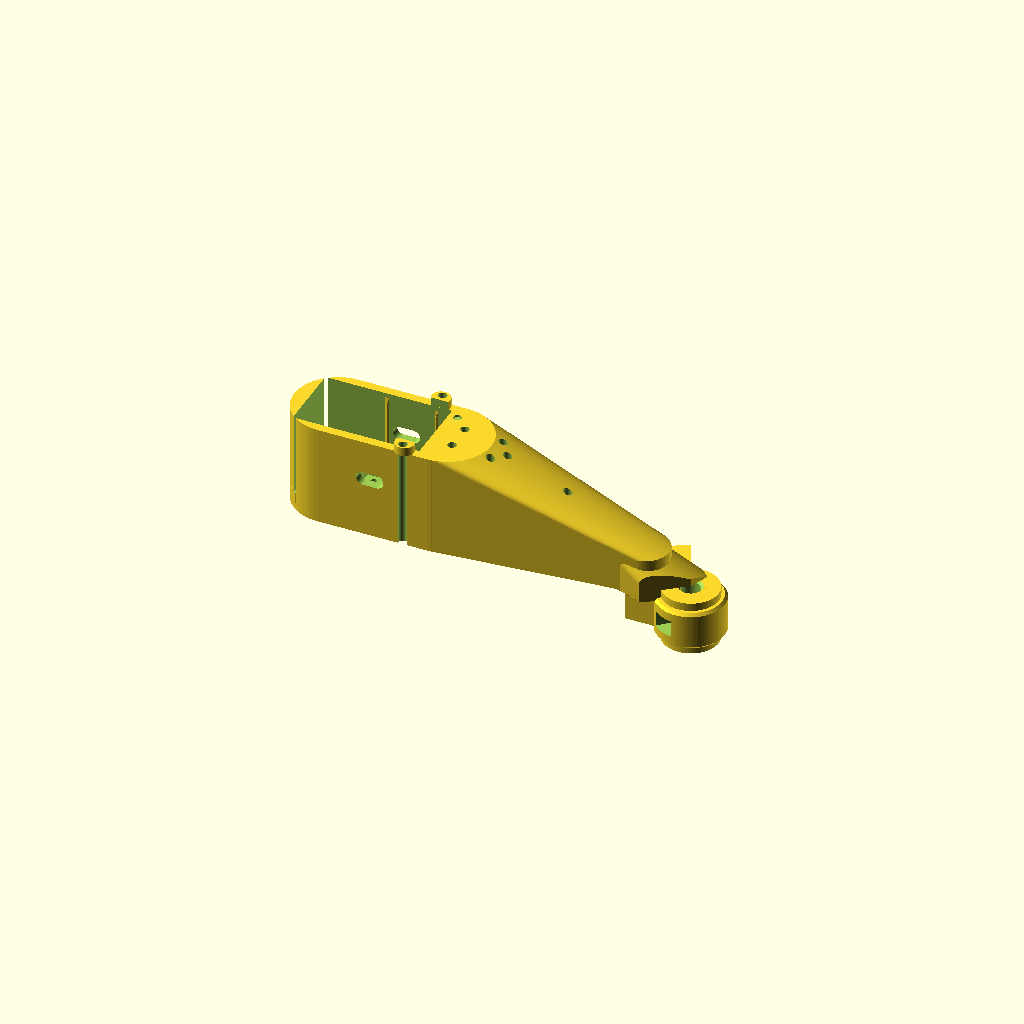
Cell 1: rendered with the file's own defaults.
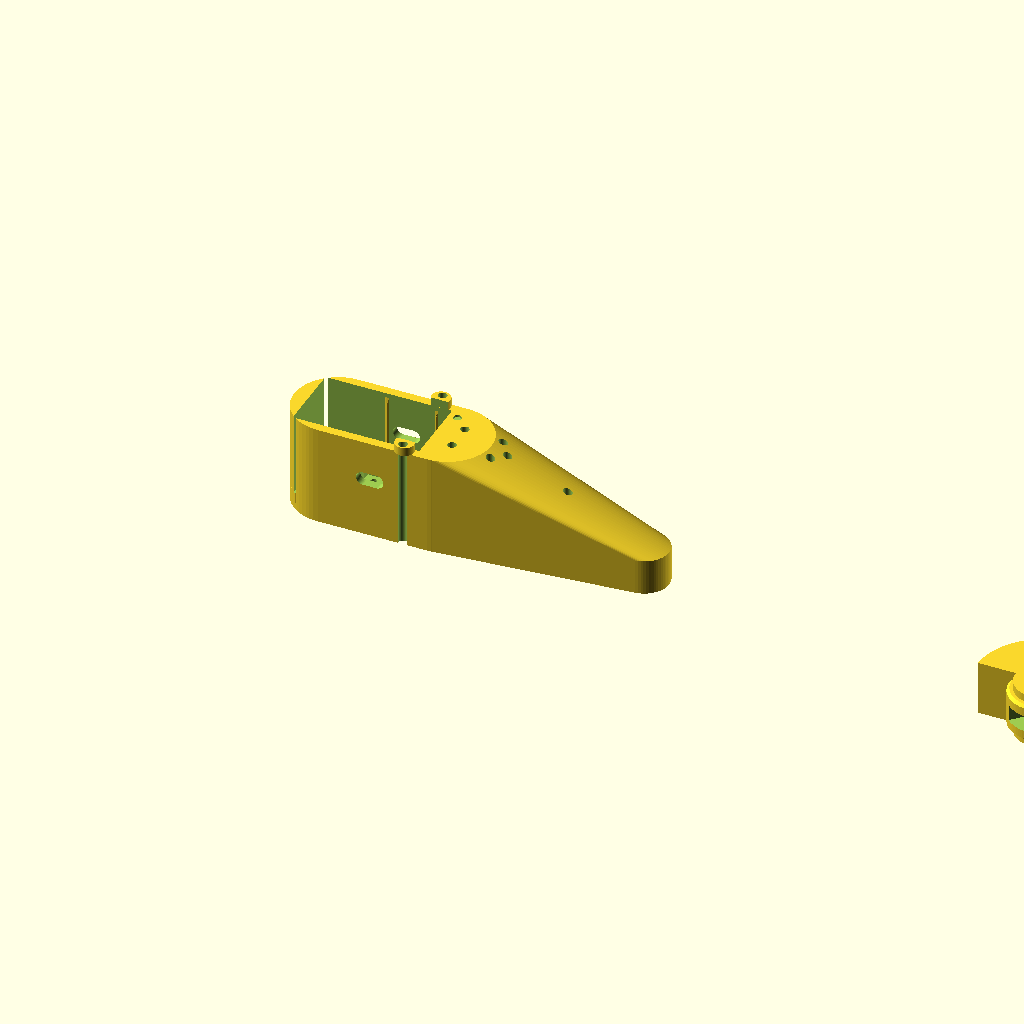
Cell 2 — TIBIA_LEN set to 258, the other parameters unchanged.
All cells are drawn from one camera (rotation 55°, 0°, 25°, orthographic, colour scheme Cornfield), so only the parameter changes between them.
The OpenSCAD source (hardware/cad/leg_v6/tibia.scad):
// =============================================================================
// V6 Tibia (rev 2) — houses the KFE STS3215, blade down to the stock toe.
// =============================================================================
// Local frame: kfe axis = Z THROUGH THE ORIGIN (spline). +X toward the foot.
// Foot hole axis = Z line at x = TIBIA_LEN (129.0, MEASURED — locked to B2).
//
// Knee end = the standard rev-2 pocket: open top, bay-seat floor, wheel
// window (the femur's bottom-arm boss bolts the wheel through it), 4x M2
// case-column screws, strap bosses, rear cable tunnel toward the foot.
//
// FOOT = **toe_v2 designed SEAT** (2026-07-06 mesh survey v3, supersedes the
// raw stock outline: its radius wandered 6.5..21 and never mated the shoe's
// inner face — sloppy ring, user catch). The SM3_Foot crescent has THREE
// mating features (all MEASURED, dimensions.md "SM3_Foot"):
//   1. inner face r 12.53 over the core band (|z| < 7.3 of the 20 width)
//   2. retention LIPS r 10.35 at both band edges (|z| 7.3..10), band-bottom
//      120 deg only — they snap over the core disc's faces
//   3. two key TABS mid-band (z +/-2.4, tips r 6.88) at band-ctr +/-80.4
// Seat = two tiers about the post: core disc r 12.35 x 14.2 (mates the
// inner face, sits between the lips, rim chamfered for snap-over) on a
// boss r 10.15 x full 20.1 (clears/undercuts the lips), plus two sector
// key pockets (floor r 6.6, half-angle 19 deg, 6.0 tall, mid-band only so
// the disc rims stay continuous). Pockets symmetrized about the band
// center so the L mirror fits the same shoe (tabs measured 34.6/31 deg
// spans — max + clearance used for both). Tread band centered on
// STANCE-PLUMB (-36 deg from +x); shoe mount theta = 54 deg (shoe band
// ctr 270 + 54 -> -36). Neck wedge to the blade sits in the crescent's
// opening (68..220 tibia az). Jogged 30.5 OUTBOARD like stock (stance
// rationale: nova-proj/project-b2-cad-pass; costs ~0.6 N*m holding/hip).
//
// MATERIAL BASIS (#184): PA6-CF. SOURCED in this file — the safety factors
// below are computed for it (151/75 MPa dry/wet).
// Print: PA6-CF, tab face (-Z) down; support pillars under the blade slab.

include <leg_v6_common.scad>

// ---- cable groove cross-section (2026-08-06) --------------------------------
// TOP must equal the tunnel's 19.0: any narrower and the wire drops out of a
// 19 mm channel onto a ledge. BOTTOM adds a 1.5 mm/side 45 deg flare so the
// skin opening is a funnel, not a square-edged slot.
GRV_W_TOP = 19.0;
GRV_W_BOT = 22.0;

// toe_profile.scad (stock outline extraction) retired from the build —
// kept on disk as the stock-toe reference only.

TIBIA_LEN   = 129.0;   // kfe axis -> foot hole axis (MEASURED, B2)
SLAB_W      = 2*(CASE_HW + CLR_POCKET + WALL);   // 32.1
SLAB_Z0     = FLOOR_BOT;                          // -22.2
SLAB_Z1     = CASE_TOP;                           // +14.7
TIP_R       = SLAB_W/2;

FOOT_HOLE_D = 7.0;     // stock boot plug hole (measured 6.98)
FOOT_JOG    = 30.5;    // tab mid-plane outboard of kfe plane (MEASURED)
TAB_THK     = 20.1;    // stock toe tab thickness (= shoe band width)
TAB_Z0      = -FOOT_JOG - TAB_THK/2;   // -40.55 (outboard, stock stance)
FOOT_R      = 9.0;
POCKET_END_X = 40;

// ---- toe_v2 seat (shoe numbers: dimensions.md SM3_Foot, mesh survey v3) -----
SEAT_R      = 12.35;   // core disc: shoe inner face r 12.53 - 0.18 clearance
CORE_W      = 14.2;    // core disc width: shoe 14.6 between lips - 0.4
BOSS_R      = 10.15;   // full-width boss under the lips (lip r 10.35 - 0.2)
SEAT_CH     = 1.0;     // disc rim chamfer (45 deg) — shoe snap-over lead-in
BAND_CTR    = -36;     // tread band center = stance-plumb direction
KEY_OFF     = 80.4;    // tab centers: band-ctr +/- 80.4 (measured 189.4/350.2
                       // shoe az about band ctr 270)
KEY_HW      = 19;      // pocket half-angle: tab half-span 17.3 + clearance
KEY_R0      = 6.6;     // pocket floor (tab tips reach r 6.88)
KEY_ZH      = 6.0;     // pocket height (tabs z +/-2.4 -> +/-3.0), mid-band
NECK_A0     = 115; NECK_A1 = 180;   // blade wedge, inside the crescent
                                    // opening (opening spans 68..220)

module tibia_v6() {
    difference() {
        union() {
            // knee pocket block
            translate([POCKET_END_X/2, 0, SLAB_Z0])
                slab(POCKET_END_X + SLAB_W, SLAB_W, SLAB_Z1 - SLAB_Z0);
            rotate([0, 0, 180]) pocket_platform_pos();
            // strap bosses (strap clears the case top cap)
            for (sy = [-1, 1])
                translate([31, sy*14.25, SLAB_Z1 - EPS])
                    cylinder(d = 7, h = 3.2);
            // blade toward the foot
            hull() {
                translate([POCKET_END_X, 0, SLAB_Z0])
                    cylinder(r = TIP_R, h = SLAB_Z1 - SLAB_Z0);
                translate([112, 0, SLAB_Z0])
                    cylinder(r = FOOT_R, h = 13);   // taper keeps the BOTTOM
                                                    // flush (jog is below)
            }
            // toe_v2 seat: full-width boss (under the shoe lips) + chamfered
            // core disc (mates the inner face, between the lips) + neck wedge
            translate([TIBIA_LEN, 0, TAB_Z0]) {
                cylinder(r = BOSS_R, h = TAB_THK, $fn = 96);
                translate([0, 0, TAB_THK/2 - CORE_W/2])
                    rotate_extrude($fn = 96) polygon([
                        [0, 0], [SEAT_R - SEAT_CH, 0], [SEAT_R, SEAT_CH],
                        [SEAT_R, CORE_W - SEAT_CH], [SEAT_R - SEAT_CH, CORE_W],
                        [0, CORE_W]]);
            }
            translate([0, 0, TAB_Z0]) linear_extrude(TAB_THK)
                polygon(concat([[TIBIA_LEN, 0]],
                    [for (a = [NECK_A0 : 5 : NECK_A1])
                     [TIBIA_LEN + 24*cos(a), 24*sin(a)]]));
            // angled web: blade bottom -> tab top face, clipped to the
            // crescent's OPENING sector (70..218 about the post) — the shoe
            // band + horns own every other azimuth at tab z (gate-caught)
            intersection() {
                hull() {
                    translate([106, 0, SLAB_Z0]) cylinder(r = FOOT_R, h = 12);
                    translate([122, 0, TAB_Z0 + TAB_THK - 4]) cylinder(r = 12, h = 4);
                }
                translate([TIBIA_LEN, 0, -60]) linear_extrude(80)
                    polygon(concat([[0, 0]],
                        [for (a = [70 : 4 : 218]) [60*cos(a), 60*sin(a)]]));
            }
        }

        // ---- KFE servo pocket: spline AT ORIGIN, body toward foot ----
        rotate([0, 0, 180]) sts_pocket_neg();

        // side-wall vent window (servo heat relief; hips hold ~22%% torque
        // continuously). CR-6 fix (2026-07-09): the old 16mm-tall raw-cube
        // cut left SF ~1.32 wet (kept only ~18%% of wall section modulus)
        // with zero fillet on its 4 vertical reentrant corners (FDM crack
        // risk). Shrunk to 5mm tall + stadium (fully rounded, r=2.5) profile
        // -> residual strips top 12.2 / bottom 19.7mm, Z 263->573 mm^3,
        // tibia SF dry ~5.8 / wet ~2.9 (M=14.95 N*m, 151/75 MPa PA6-CF;
        // 12kg toe proof).
        // LA-10 bonus fix (2026-07-11): the tibia shares the exact same
        // pocket rotation + ANTIROT_X + vent params as femur.scad:86 (not
        // separately named in the LA-10 finding, but the geometry is
        // identical) -- the near rib at tibia-frame x=12 was bisected by
        // this vent the same way. Same fix: trim the left edge only
        // (x0 2->14, w 22->10), right edge unchanged at x=24.
        vent_window_neg(x0 = 14, w = 10, z_ctr = 0, h = 5, y0 = -17, y1 = 17);

        // side marker: 1 dot = RIGHT (the L mirror wrapper adds a 2nd —
        // mirrored parts are otherwise near-identical at assembly).
        // LA-2 fix (2026-07-11): same bug as femur.scad -- (22,10) sat
        // inside the KFE pocket's open-top XY footprint, cutting air (0
        // solid hits). Relocated to (39,10): the tibia's flat full-height
        // top face only survives x35.65..40 (pocket cut boundary to the
        // blade taper start) -- narrow but clear of the pocket, the
        // x44 zip hole, and the x31 strap bosses. Ray-cast confirmed solid
        // z13.9-14.7, air above.
        translate([39, 10, SLAB_Z1 - 0.8]) cylinder(d = 3, h = 1);

        // strap pilots (into the raised bosses)
        strap_pilot_neg(31, 14.25, SLAB_Z1 + 3.2);

        // ---- CABLE GROOVE: tunnel exit -> underside (added 2026-08-05) ----
        // 🔴 THE TUNNEL HAD NO EXIT. sts_pocket_neg's cable tunnel (shared, 19
        // wide x 5.9 tall, floor z-19.80) ran x36..~43 and then stopped in
        // SOLID MATERIAL: mesh-probed cross-sections showed the tunnel walled
        // on all four sides at x40, and x44/x48 solid across the whole
        // y[-17,17] z[-23,-7] window except the two O3.2 zip bores. A blind
        // pocket. The KFE servo's cable could not leave the tibia.
        //
        // femur.scad has exactly this groove and its LA-1 comment says why:
        // the earlier shallow version "left a solid membrane that DEAD-ENDED
        // the HFE cable". That fix was made on the femur and never propagated
        // here, even though both parts get their tunnel from the SAME shared
        // module. The x44 anchors are even commented "flank the tunnel exit",
        // which reads as confirmation that an exit exists.
        //
        // Geometry mirrors the femur's: cut from the underside exterior
        // (MEASURED flat at z-22.15 across x38..60; SLAB_Z0 = -22.2) up to
        // z-19.05, i.e. 0.75mm PAST the tunnel floor at -19.80, so the void is
        // continuous rather than leaving another membrane. 16 wide clears the
        // 9.8mm servo connector head. Spans both zip anchors (x44, x58) so the
        // cable is captured in the groove, as on the femur.
        //
        // ⚠️ check_fit.py's cable_checks() did NOT catch this: it measures the
        // knee-loop SPAN between anchors and assumes the cable can reach them.
        // x0 = 36, NOT 40. The groove must OVERLAP the tunnel by more than the
        // connector is thick, or the cable can reach the opening and still not
        // get through it. Tunnel runs x36..~43; starting at 40 leaves a 3 mm
        // downward slot against a 4.6 mm connector head, and a O4.6 sphere
        // cannot traverse it (flood-fill verified). Starting at 36 makes the
        // overlap 7 mm and the sphere passes. NB the femur's groove starts at
        // 40 against a tunnel ending at 42.4 -- a 2.4 mm slot -- and fails the
        // same test; that is the part Aiden had to open with a file and pliers.
        // RAMPED ENDS, not square (2026-08-05). A raw cube leaves 90 deg
        // re-entrant steps on the UNDERSIDE -- the TENSION fibre under ground
        // reaction, cyclically loaded. That is precisely the defect CR-6 fixed
        // on this same part's vent window ("zero fillet on its 4 vertical
        // reentrant corners (FDM crack risk)"), so a square groove would be
        // re-introducing it two features later. Nominal SF at the groove is
        // 31-42 wet against the vent's 13.5, but a sharp corner (Kt ~3) hands
        // most of that margin straight back.
        //
        // The taper starts at x34, NOT x36: ramping the near end would
        // otherwise eat the tunnel overlap that makes the 9.8 x 4.6 plug fit.
        // Full depth by x37; the groove breaks the tunnel floor (-19.80) at
        // about x36.3, leaving ~6.7 mm of overlap against a tunnel ending x43.
        // WIDTH MATCHED TO THE TUNNEL + CHAMFERED MOUTH (2026-08-06).
        // The groove was 16 wide against a 19-wide tunnel, so the wire came
        // along a 19 mm channel and had to squeeze into a 16 mm one over a
        // 1.5 mm SHARP LEDGE each side, exactly where it drops out. Aiden hit
        // this feeding a lead ("the 90 deg bends block and I gotta shave
        // away"). The ledge was not a print artifact -- I copied the femur's 16
        // without checking it against the tunnel's 19, and the femur has the
        // same defect for the same reason.
        //   top    GRV_W_TOP = 19.0, flush with the tunnel -> no ledge at all
        //   bottom GRV_W_BOT = 22.0, a 1.5 mm/side 45 deg flare at the skin so
        //          the exit is a funnel rather than a square-edged slot
        // Wall left at the worst station (tibia narrows to 14.3 half-width by
        // x58): 14.3 - 11.0 = 3.3 mm, against this part's WALL spec of 3.2.
        hull() {
            translate([34, -GRV_W_BOT/2, SLAB_Z0 - EPS]) cube([EPS, GRV_W_BOT, EPS]);
            translate([37, -GRV_W_BOT/2, SLAB_Z0 - EPS]) cube([20, GRV_W_BOT, EPS]);
            translate([37, -GRV_W_TOP/2, -19.05 - EPS]) cube([20, GRV_W_TOP, EPS]);
            translate([60 - EPS, -GRV_W_BOT/2, SLAB_Z0 - EPS]) cube([EPS, GRV_W_BOT, EPS]);
        }

        // zip anchors: flank the tunnel exit (strain relief before the
        // plug — cable tension must never reach the servo socket), plus
        // the original pair along the blade.
        // LA-4 fix (2026-07-11): h=12 was a BLIND pocket (matches the
        // femur.scad x44/x52 finding — same shared zip_pair_neg default
        // usage). h=40 matches the x62/84 through-hole convention below.
        zip_pair_neg(44, 0, SLAB_Z0 - 1, 40);
        // LA-30 fix (cable-management review, 2026-07-16): the KNEE loop
        // (femur x84 <-> this tunnel-exit x44 pair, check_fit.py
        // cable_checks()) collapsed to 39.2mm span at the kfe118 mech stop
        // vs the 80mm (2x40mm bend radius) target -- see backlog #18/LA-14.
        // ADDS a SECOND, dedicated pair farther from the kfe axis (x58 vs
        // x44) rather than moving/removing the x44 pair, which stays the
        // tunnel-exit strain relief it always was (LA-4/#31). Geometry:
        // the loop's worst-case span is dominated by the TIBIA-side
        // anchor's radius from the kfe axis (this part's own origin) --
        // moving the femur's fixed x84 anchor barely moves the worst-case
        // number (law-of-cosines cross term), so all of the improvement
        // budget went here. x58 still sits on the full-width blade taper
        // (union of the pocket slab's own rounded cap + the blade hull,
        // POCKET_END_X=40 -> TIP_R=16.05 tapering to r=9 at x=112): real
        // half-width at x58 is ~14.2mm, far more than the >=6.6mm the
        // Ø3.2/spacing-10 pair needs, and the new holes sit >=6.4mm
        // center-to-center from the existing x62 single hole (>3.2mm edge
        // clearance, no merge). MEASURED (check_fit.py --cable, this
        // review): worst-case KNEE span 39.2mm (kfe118, old x44 pair only)
        // -> ~51.6mm (kfe118, x58 pair) -- see cable_checks() for the exact
        // swept table. Still short of the 80mm target (moving the tibia
        // anchor much farther starts trading against "the loop should stay
        // near the knee crossing", not just wall material) -- best
        // achievable via anchor relocation alone; the fold-before-zip
        // discipline (cable_clip.scad, README "Free-loop length") still
        // applies for the remaining shortfall.
        zip_pair_neg(58, 0, SLAB_Z0 - 1, 40);
        for (zx = [62, 84])
            translate([zx, 0, SLAB_Z0 - 1]) cylinder(d = 3.2, h = 40);

        // toe_v2 key pockets: ring sectors about the post, mid-band only —
        // the shoe's tabs snap in; pocket walls key the tread rotation
        for (s = [-1, 1])
            translate([TIBIA_LEN, 0, TAB_Z0 + TAB_THK/2 - KEY_ZH/2])
                linear_extrude(KEY_ZH) polygon(concat(
                    [for (a = [-KEY_HW : 2 : KEY_HW])
                     [(SEAT_R + 1)*cos(BAND_CTR + s*KEY_OFF + a),
                      (SEAT_R + 1)*sin(BAND_CTR + s*KEY_OFF + a)]],
                    [for (a = [KEY_HW : -2 : -KEY_HW])
                     [KEY_R0*cos(BAND_CTR + s*KEY_OFF + a),
                      KEY_R0*sin(BAND_CTR + s*KEY_OFF + a)]]));

        // Ø7 boot-plug through-hole at the measured foot point, chamfered
        translate([TIBIA_LEN, 0, TAB_Z0 - EPS]) {
            cylinder(d = FOOT_HOLE_D, h = TAB_THK + 2*EPS);
            cylinder(d1 = FOOT_HOLE_D + 1.6, d2 = FOOT_HOLE_D, h = 1);
            translate([0, 0, TAB_THK - 1 + 2*EPS])
                cylinder(d1 = FOOT_HOLE_D, d2 = FOOT_HOLE_D + 1.6, h = 1);
        }
    }
}

tibia_v6();
Parameter table extracted from the source (name, type, default, range or options):
GRV_W_TOP: number, default 19
GRV_W_BOT: number, default 22
TIBIA_LEN: number, default 129
FOOT_HOLE_D: number, default 7
FOOT_JOG: number, default 30.5
TAB_THK: number, default 20.1
FOOT_R: number, default 9
POCKET_END_X: number, default 40
SEAT_R: number, default 12.35
CORE_W: number, default 14.2
BOSS_R: number, default 10.15
SEAT_CH: number, default 1
BAND_CTR: number, default -36
KEY_OFF: number, default 80.4
KEY_HW: number, default 19
KEY_R0: number, default 6.6
KEY_ZH: number, default 6
